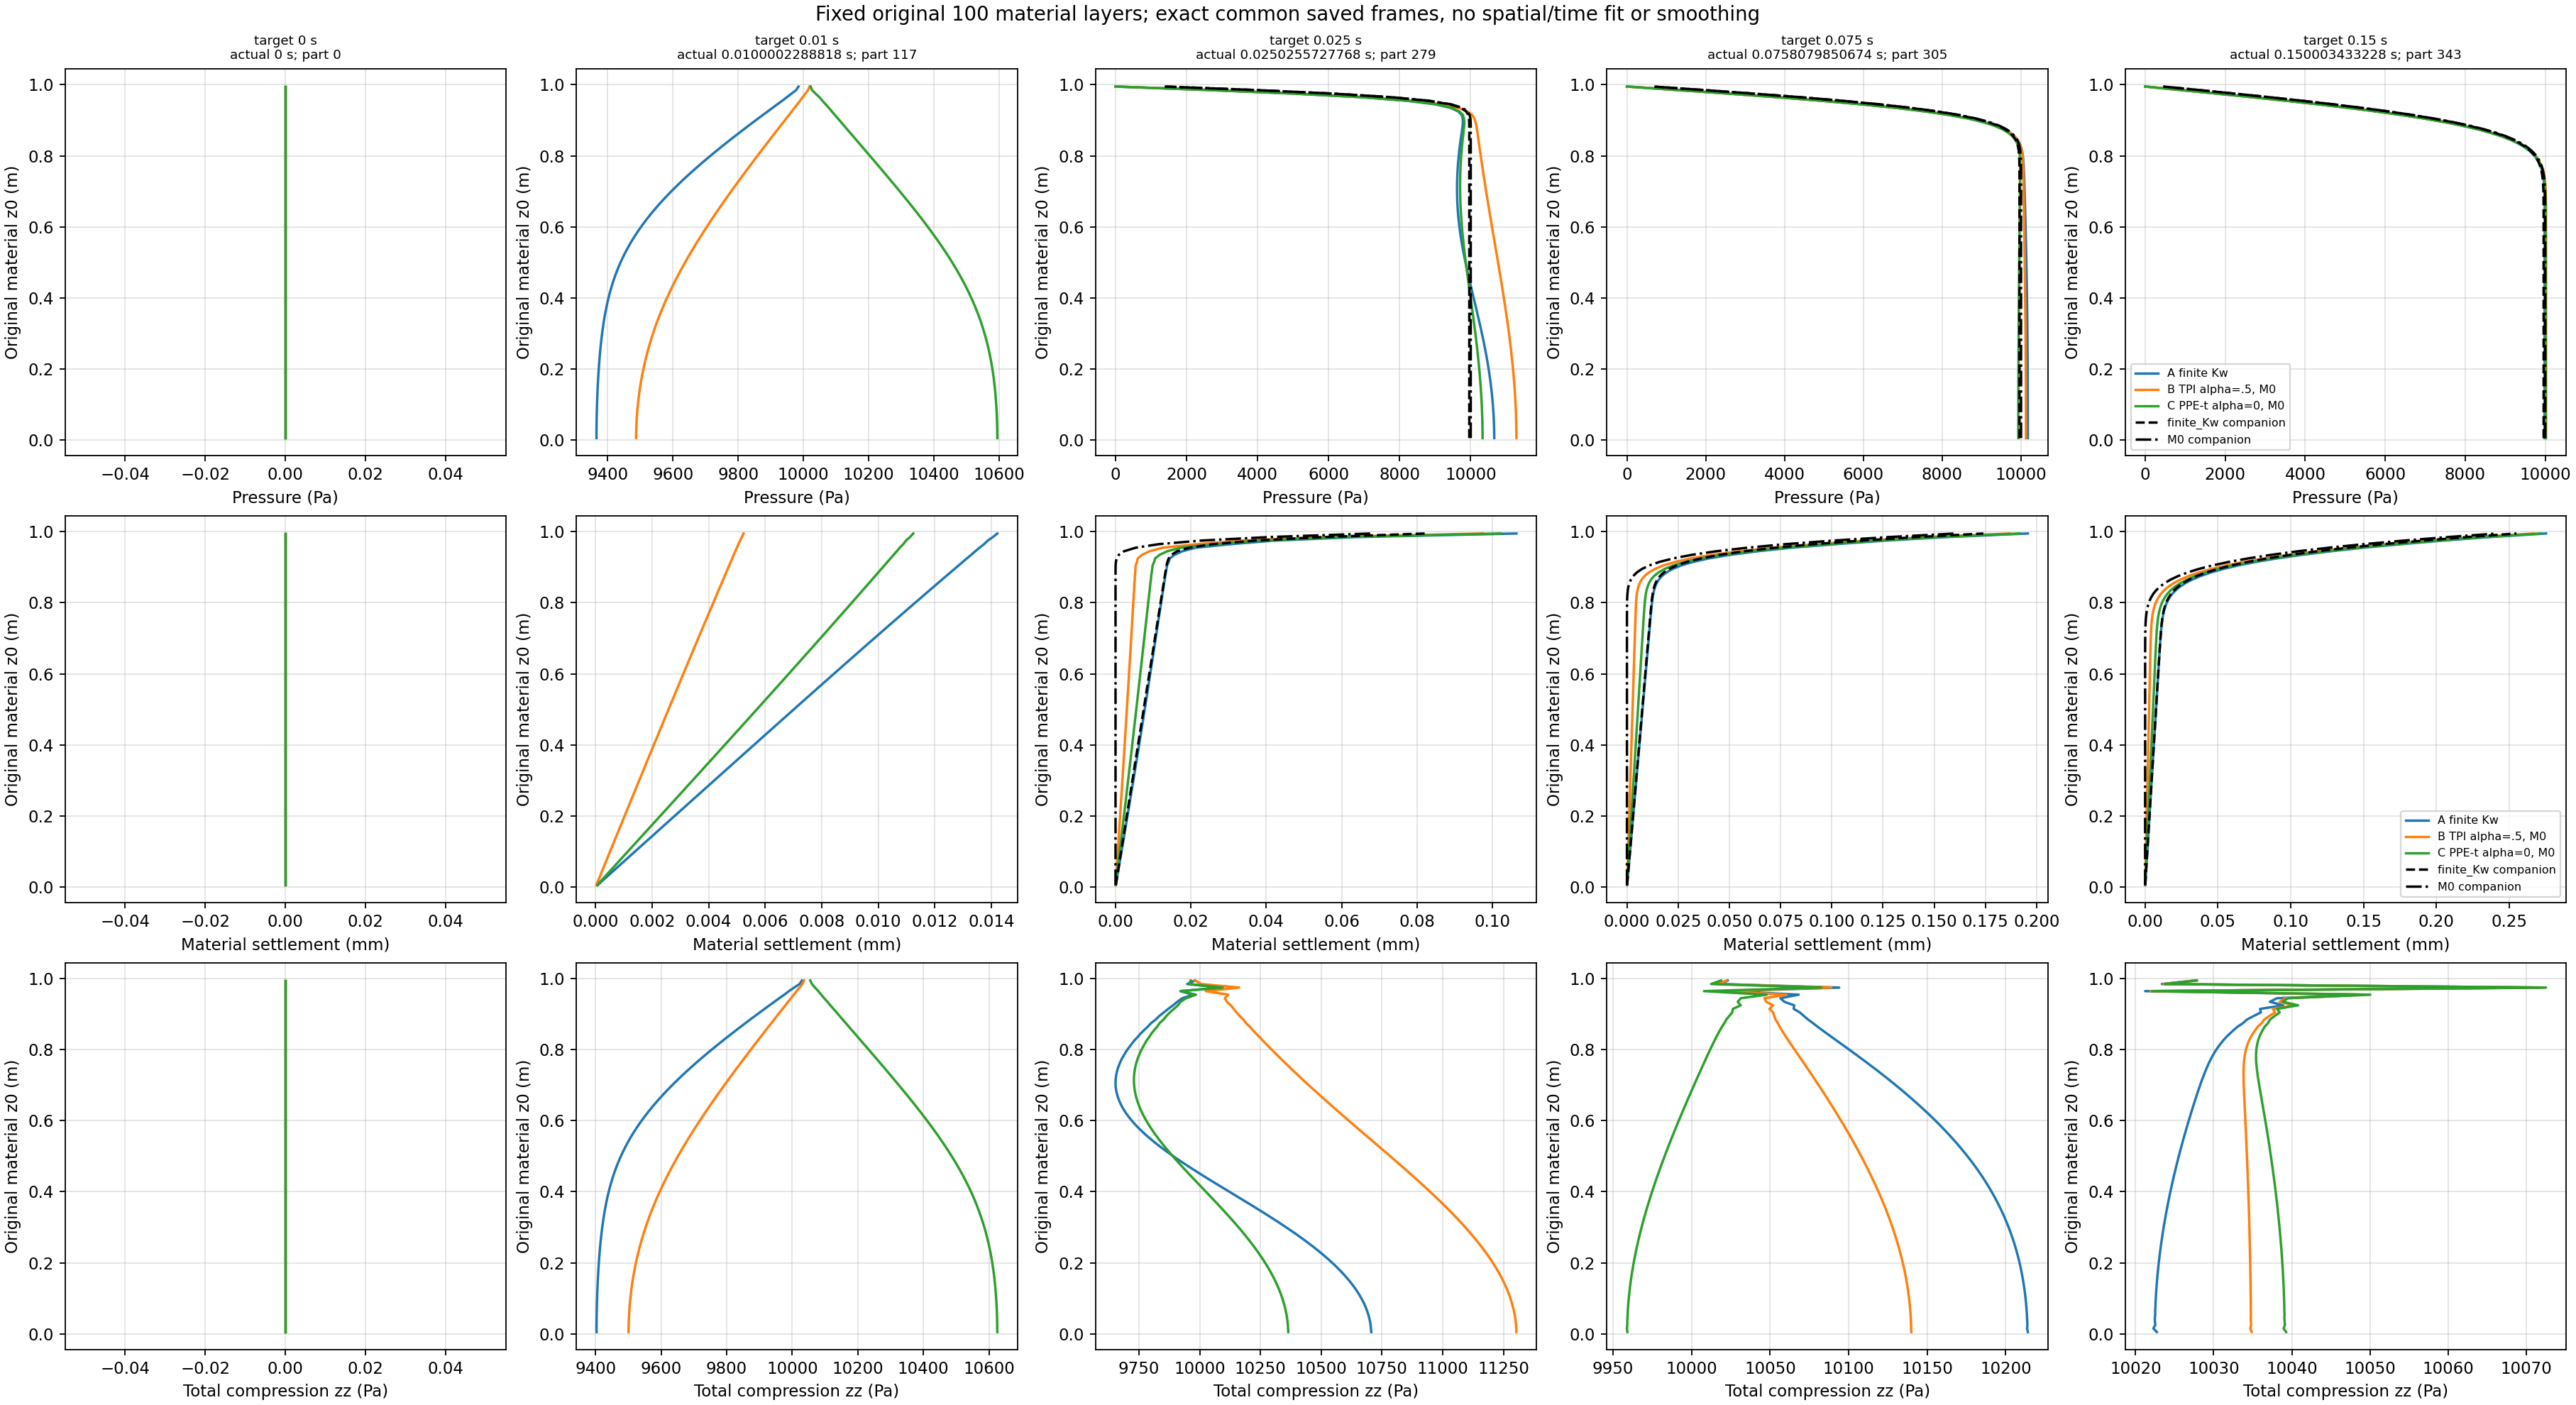

Source data for this figure (header and first rows):
scheme, target_time_s, actual_part, actual_time_s, signed_target_gap_s, initial_layer, z0_m, pressure_mean_Pa, pressure_min_Pa, pressure_max_Pa, material_settlement_mean_mm, total_compression_zz_mean_Pa, J_mean, n_native_mean, rho_native_mean_kg_m3, appropriate_companion, companion_P_Pa, companion_settlement_mm
A, 0.0, 0, 0.0, 0.0, 0, 0.005, 0.0, 0.0, 0.0, 0.0, -0.0, 1.0, 0.3, 2100, finite_Kw, , 
A, 0.0, 0, 0.0, 0.0, 1, 0.015, 0.0, 0.0, 0.0, 0.0, -0.0, 1.0, 0.3, 2100, finite_Kw, , 
A, 0.0, 0, 0.0, 0.0, 2, 0.025, 0.0, 0.0, 0.0, 0.0, -0.0, 1.0, 0.3, 2100, finite_Kw, , 
A, 0.0, 0, 0.0, 0.0, 3, 0.035, 0.0, 0.0, 0.0, 0.0, -0.0, 1.0, 0.3, 2100, finite_Kw, , 
A, 0.0, 0, 0.0, 0.0, 4, 0.045, 0.0, 0.0, 0.0, 0.0, -0.0, 1.0, 0.3, 2100, finite_Kw, , 
A, 0.0, 0, 0.0, 0.0, 5, 0.055, 0.0, 0.0, 0.0, 0.0, -0.0, 1.0, 0.3, 2100, finite_Kw, , 
A, 0.0, 0, 0.0, 0.0, 6, 0.065, 0.0, 0.0, 0.0, 0.0, -0.0, 1.0, 0.3, 2100, finite_Kw, , 
A, 0.0, 0, 0.0, 0.0, 7, 0.075, 0.0, 0.0, 0.0, 0.0, -0.0, 1.0, 0.3, 2100, finite_Kw, , 
A, 0.0, 0, 0.0, 0.0, 8, 0.085, 0.0, 0.0, 0.0, 0.0, -0.0, 1.0, 0.3, 2100, finite_Kw, , 
A, 0.0, 0, 0.0, 0.0, 9, 0.095, 0.0, 0.0, 0.0, 0.0, -0.0, 1.0, 0.3, 2100, finite_Kw, , 
A, 0.0, 0, 0.0, 0.0, 10, 0.105, 0.0, 0.0, 0.0, 0.0, -0.0, 1.0, 0.3, 2100, finite_Kw, , 
A, 0.0, 0, 0.0, 0.0, 11, 0.115, 0.0, 0.0, 0.0, 0.0, -0.0, 1.0, 0.3, 2100, finite_Kw, , 
A, 0.0, 0, 0.0, 0.0, 12, 0.125, 0.0, 0.0, 0.0, 0.0, -0.0, 1.0, 0.3, 2100, finite_Kw, , 
A, 0.0, 0, 0.0, 0.0, 13, 0.135, 0.0, 0.0, 0.0, 0.0, -0.0, 1.0, 0.3, 2100, finite_Kw, , 
A, 0.0, 0, 0.0, 0.0, 14, 0.145, 0.0, 0.0, 0.0, 0.0, -0.0, 1.0, 0.3, 2100, finite_Kw, , 
A, 0.0, 0, 0.0, 0.0, 15, 0.155, 0.0, 0.0, 0.0, 0.0, -0.0, 1.0, 0.3, 2100, finite_Kw, , 
A, 0.0, 0, 0.0, 0.0, 16, 0.165, 0.0, 0.0, 0.0, 0.0, -0.0, 1.0, 0.3, 2100, finite_Kw, , 
A, 0.0, 0, 0.0, 0.0, 17, 0.175, 0.0, 0.0, 0.0, 0.0, -0.0, 1.0, 0.3, 2100, finite_Kw, , 
A, 0.0, 0, 0.0, 0.0, 18, 0.185, 0.0, 0.0, 0.0, 0.0, -0.0, 1.0, 0.3, 2100, finite_Kw, , 
A, 0.0, 0, 0.0, 0.0, 19, 0.195, 0.0, 0.0, 0.0, 0.0, -0.0, 1.0, 0.3, 2100, finite_Kw, , 
A, 0.0, 0, 0.0, 0.0, 20, 0.205, 0.0, 0.0, 0.0, 0.0, -0.0, 1.0, 0.3, 2100, finite_Kw, , 
A, 0.0, 0, 0.0, 0.0, 21, 0.215, 0.0, 0.0, 0.0, 0.0, -0.0, 1.0, 0.3, 2100, finite_Kw, , 
A, 0.0, 0, 0.0, 0.0, 22, 0.225, 0.0, 0.0, 0.0, 0.0, -0.0, 1.0, 0.3, 2100, finite_Kw, , 
A, 0.0, 0, 0.0, 0.0, 23, 0.235, 0.0, 0.0, 0.0, 0.0, -0.0, 1.0, 0.3, 2100, finite_Kw, , 
A, 0.0, 0, 0.0, 0.0, 24, 0.245, 0.0, 0.0, 0.0, 0.0, -0.0, 1.0, 0.3, 2100, finite_Kw, , 
A, 0.0, 0, 0.0, 0.0, 25, 0.255, 0.0, 0.0, 0.0, 0.0, -0.0, 1.0, 0.3, 2100, finite_Kw, , 
A, 0.0, 0, 0.0, 0.0, 26, 0.265, 0.0, 0.0, 0.0, 0.0, -0.0, 1.0, 0.3, 2100, finite_Kw, , 
A, 0.0, 0, 0.0, 0.0, 27, 0.275, 0.0, 0.0, 0.0, 0.0, -0.0, 1.0, 0.3, 2100, finite_Kw, , 
A, 0.0, 0, 0.0, 0.0, 28, 0.285, 0.0, 0.0, 0.0, 0.0, -0.0, 1.0, 0.3, 2100, finite_Kw, , 
A, 0.0, 0, 0.0, 0.0, 29, 0.295, 0.0, 0.0, 0.0, 0.0, -0.0, 1.0, 0.3, 2100, finite_Kw, , 
A, 0.0, 0, 0.0, 0.0, 30, 0.305, 0.0, 0.0, 0.0, 0.0, -0.0, 1.0, 0.3, 2100, finite_Kw, , 
A, 0.0, 0, 0.0, 0.0, 31, 0.315, 0.0, 0.0, 0.0, 0.0, -0.0, 1.0, 0.3, 2100, finite_Kw, , 
A, 0.0, 0, 0.0, 0.0, 32, 0.325, 0.0, 0.0, 0.0, 0.0, -0.0, 1.0, 0.3, 2100, finite_Kw, , 
A, 0.0, 0, 0.0, 0.0, 33, 0.335, 0.0, 0.0, 0.0, 0.0, -0.0, 1.0, 0.3, 2100, finite_Kw, , 
A, 0.0, 0, 0.0, 0.0, 34, 0.345, 0.0, 0.0, 0.0, 0.0, -0.0, 1.0, 0.3, 2100, finite_Kw, , 
A, 0.0, 0, 0.0, 0.0, 35, 0.355, 0.0, 0.0, 0.0, 0.0, -0.0, 1.0, 0.3, 2100, finite_Kw, , 
A, 0.0, 0, 0.0, 0.0, 36, 0.365, 0.0, 0.0, 0.0, 0.0, -0.0, 1.0, 0.3, 2100, finite_Kw, , 
A, 0.0, 0, 0.0, 0.0, 37, 0.375, 0.0, 0.0, 0.0, 0.0, -0.0, 1.0, 0.3, 2100, finite_Kw, , 
A, 0.0, 0, 0.0, 0.0, 38, 0.385, 0.0, 0.0, 0.0, 0.0, -0.0, 1.0, 0.3, 2100, finite_Kw, , 
A, 0.0, 0, 0.0, 0.0, 39, 0.395, 0.0, 0.0, 0.0, 0.0, -0.0, 1.0, 0.3, 2100, finite_Kw, , 
A, 0.0, 0, 0.0, 0.0, 40, 0.405, 0.0, 0.0, 0.0, 0.0, -0.0, 1.0, 0.3, 2100, finite_Kw, , 
A, 0.0, 0, 0.0, 0.0, 41, 0.415, 0.0, 0.0, 0.0, 0.0, -0.0, 1.0, 0.3, 2100, finite_Kw, , 
A, 0.0, 0, 0.0, 0.0, 42, 0.425, 0.0, 0.0, 0.0, 0.0, -0.0, 1.0, 0.3, 2100, finite_Kw, , 
A, 0.0, 0, 0.0, 0.0, 43, 0.435, 0.0, 0.0, 0.0, 0.0, -0.0, 1.0, 0.3, 2100, finite_Kw, , 
A, 0.0, 0, 0.0, 0.0, 44, 0.445, 0.0, 0.0, 0.0, 0.0, -0.0, 1.0, 0.3, 2100, finite_Kw, , 
A, 0.0, 0, 0.0, 0.0, 45, 0.455, 0.0, 0.0, 0.0, 0.0, -0.0, 1.0, 0.3, 2100, finite_Kw, , 
A, 0.0, 0, 0.0, 0.0, 46, 0.465, 0.0, 0.0, 0.0, 0.0, -0.0, 1.0, 0.3, 2100, finite_Kw, , 
A, 0.0, 0, 0.0, 0.0, 47, 0.475, 0.0, 0.0, 0.0, 0.0, -0.0, 1.0, 0.3, 2100, finite_Kw, , 
A, 0.0, 0, 0.0, 0.0, 48, 0.485, 0.0, 0.0, 0.0, 0.0, -0.0, 1.0, 0.3, 2100, finite_Kw, , 
A, 0.0, 0, 0.0, 0.0, 49, 0.495, 0.0, 0.0, 0.0, 0.0, -0.0, 1.0, 0.3, 2100, finite_Kw, , 
A, 0.0, 0, 0.0, 0.0, 50, 0.505, 0.0, 0.0, 0.0, 0.0, -0.0, 1.0, 0.3, 2100, finite_Kw, , 
A, 0.0, 0, 0.0, 0.0, 51, 0.515, 0.0, 0.0, 0.0, 0.0, -0.0, 1.0, 0.3, 2100, finite_Kw, , 
A, 0.0, 0, 0.0, 0.0, 52, 0.525, 0.0, 0.0, 0.0, 0.0, -0.0, 1.0, 0.3, 2100, finite_Kw, , 
A, 0.0, 0, 0.0, 0.0, 53, 0.535, 0.0, 0.0, 0.0, 0.0, -0.0, 1.0, 0.3, 2100, finite_Kw, , 
A, 0.0, 0, 0.0, 0.0, 54, 0.545, 0.0, 0.0, 0.0, 0.0, -0.0, 1.0, 0.3, 2100, finite_Kw, , 
A, 0.0, 0, 0.0, 0.0, 55, 0.555, 0.0, 0.0, 0.0, 0.0, -0.0, 1.0, 0.3, 2100, finite_Kw, , 
A, 0.0, 0, 0.0, 0.0, 56, 0.565, 0.0, 0.0, 0.0, 0.0, -0.0, 1.0, 0.3, 2100, finite_Kw, , 
A, 0.0, 0, 0.0, 0.0, 57, 0.575, 0.0, 0.0, 0.0, 0.0, -0.0, 1.0, 0.3, 2100, finite_Kw, , 
A, 0.0, 0, 0.0, 0.0, 58, 0.585, 0.0, 0.0, 0.0, 0.0, -0.0, 1.0, 0.3, 2100, finite_Kw, , 
A, 0.0, 0, 0.0, 0.0, 59, 0.595, 0.0, 0.0, 0.0, 0.0, -0.0, 1.0, 0.3, 2100, finite_Kw, , 
... 1,440 more rows
